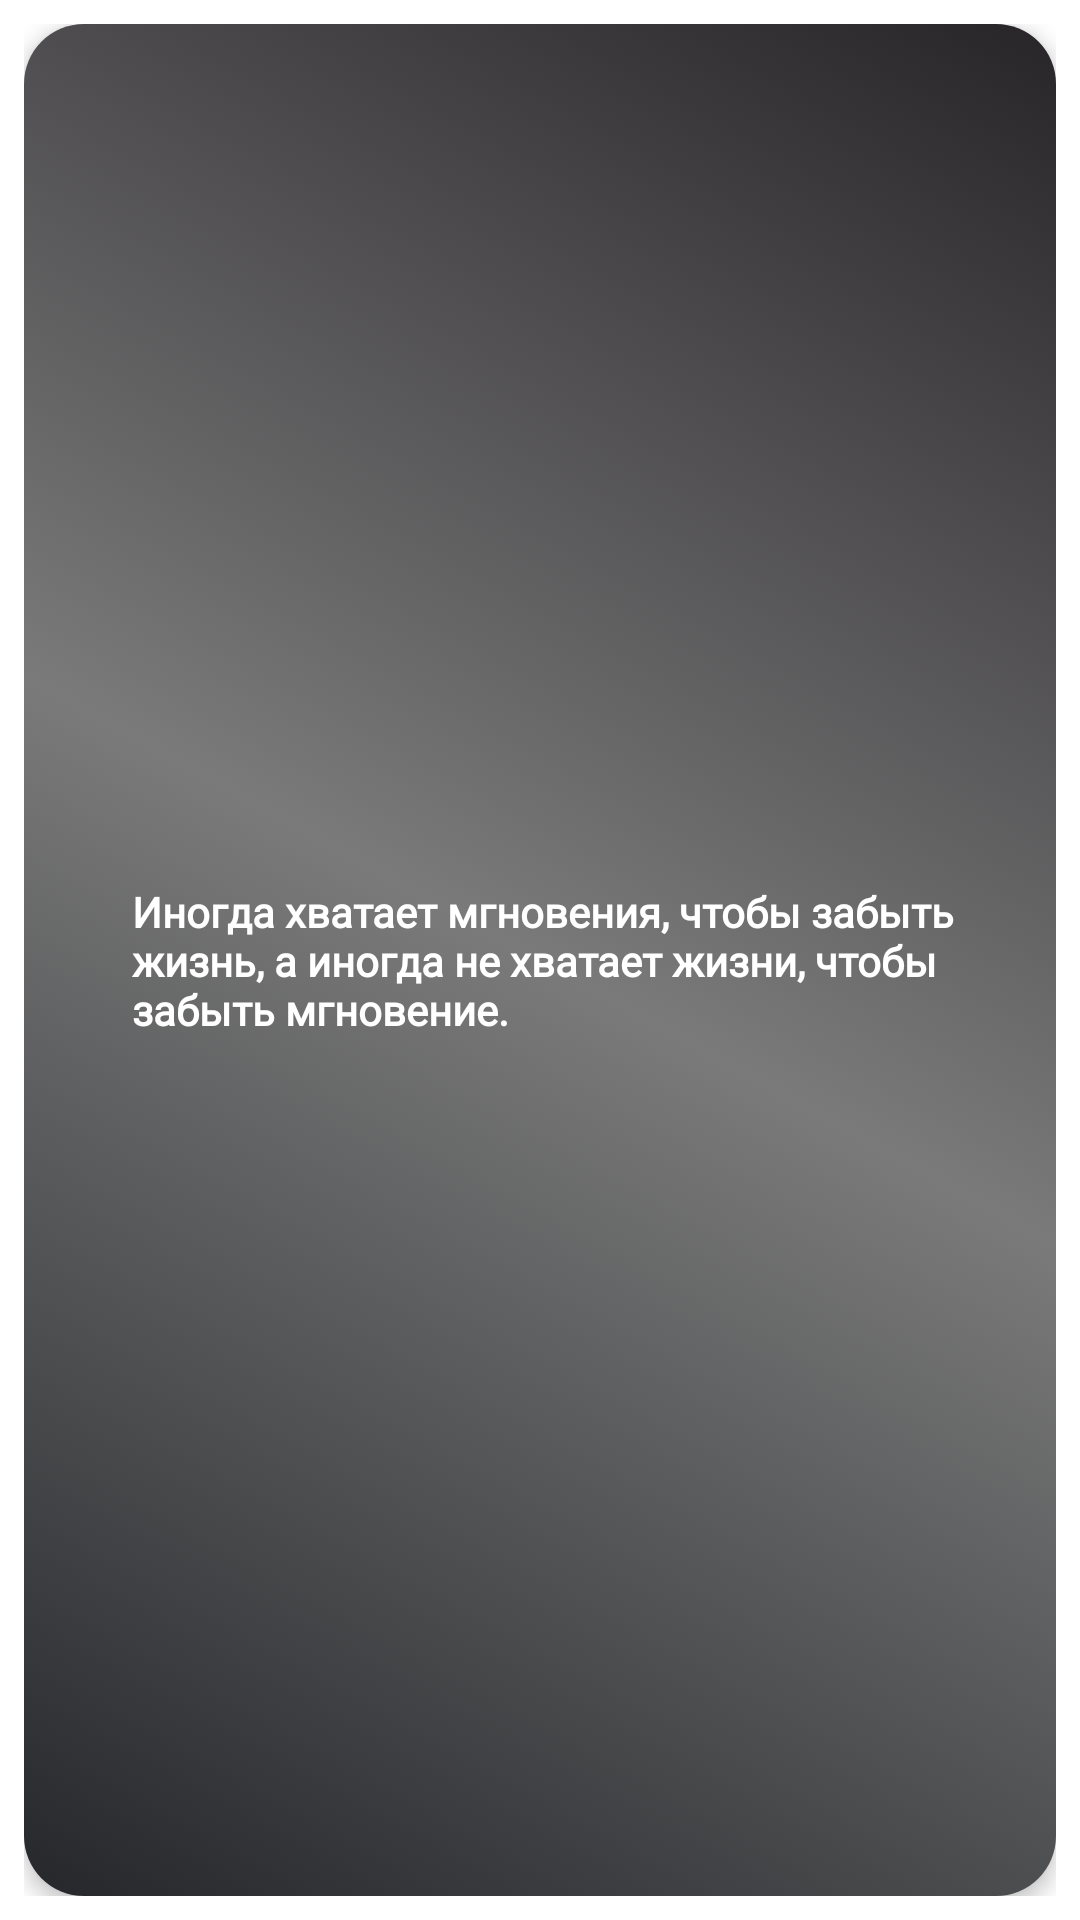

Write the Android layout XML for this screen, with the resource values it uses.
<!-- AndroidManifest.xml: application theme Theme.Happiness -->
<!-- res/layout/words_item.xml -->
<?xml version="1.0" encoding="utf-8"?>
<androidx.constraintlayout.widget.ConstraintLayout xmlns:android="http://schemas.android.com/apk/res/android"
    xmlns:app="http://schemas.android.com/apk/res-auto"
    android:layout_width="match_parent"
    android:layout_height="130dp"
    android:padding="8dp">

    <androidx.constraintlayout.widget.ConstraintLayout
        android:id="@+id/presentationBtn"
        android:layout_width="match_parent"
        android:layout_height="match_parent"
        android:background="@drawable/words_style"
        android:elevation="4dp"
        android:paddingStart="24dp"
        android:paddingEnd="4dp"
        app:layout_constraintEnd_toEndOf="parent"
        app:layout_constraintHorizontal_bias="0.0"
        app:layout_constraintStart_toStartOf="parent"
        app:layout_constraintTop_toTopOf="parent">


        <androidx.constraintlayout.widget.Guideline
            android:id="@+id/guidelineKnowledge"
            android:layout_width="match_parent"
            android:layout_height="match_parent"
            android:orientation="horizontal"
            app:layout_constraintGuide_percent="0.35" />

        <TextView
            android:id="@+id/tvWord"
            android:layout_width="wrap_content"
            android:layout_height="wrap_content"
            android:fontFamily="@font/bold"
            android:padding="12dp"
            android:text="Иногда хватает мгновения, чтобы забыть жизнь, а иногда не хватает жизни, чтобы забыть мгновение."
            android:textColor="@color/white"
            android:textSize="14sp"
            android:textStyle="bold"
            app:layout_constraintBottom_toBottomOf="parent"
            app:layout_constraintEnd_toEndOf="parent"
            app:layout_constraintStart_toStartOf="parent"
            app:layout_constraintTop_toTopOf="parent" />


    </androidx.constraintlayout.widget.ConstraintLayout>


</androidx.constraintlayout.widget.ConstraintLayout>
<!-- resources referenced by this layout -->
<resources>
  <color name="white">#FFFFFFFF</color>
  <!-- drawable words_style (drawable) -->
  <?xml version="1.0" encoding="utf-8"?>
  <selector xmlns:android="http://schemas.android.com/apk/res/android">
      <item android:state_enabled="true">
          <shape android:shape="rectangle">
              <corners android:radius="20dp"/>
              <gradient
                  android:angle="45"
                  android:endColor="#282529"
                  android:centerColor="#7A7A7A"
                  android:startColor="#25272B"
                  android:type="linear" />
          </shape>
      </item>
  </selector>
  <style name="Theme.Happiness" parent="Theme.MaterialComponents.DayNight.DarkActionBar">
          
          <item name="colorPrimary">@color/purple_500</item>
          <item name="colorPrimaryVariant">@color/myWhite</item>
          <item name="colorOnPrimary">@color/white</item>
          
          <item name="colorSecondary">@color/teal_200</item>
          <item name="colorSecondaryVariant">@color/teal_700</item>
          <item name="colorOnSecondary">@color/black</item>
          
  
          <item name="android:statusBarColor" tools:targetApi="l">@color/myWhite</item>
          <item name="android:windowLightStatusBar" tools:ignore="NewApi">true</item>
  
      </style>
  <color name="purple_500">#FF6200EE</color>
  <color name="myWhite">#FFFFFFFF</color>
  <color name="teal_200">#FF03DAC5</color>
  <color name="teal_700">#FF018786</color>
  <color name="black">#FF000000</color>
</resources>
